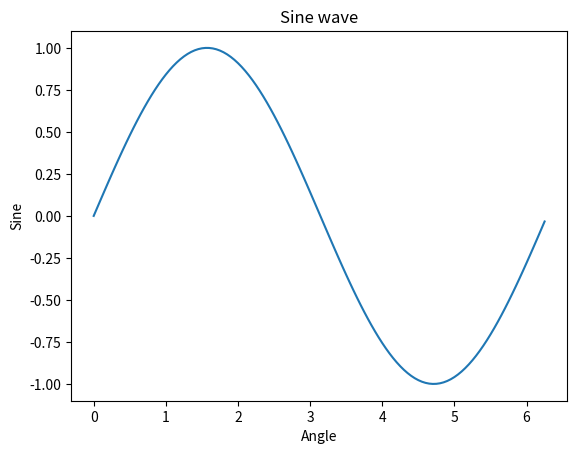

Here is the Python script that generated this plot:
# -*- coding: utf-8 -*-
"""
Created on Sun Jun 26 00:38:17 2022

@author: KIIT
"""

from matplotlib import pyplot as plt
import numpy as np
import math
x=np.arange(0,math.pi*2,0.05)
y=np.sin(x)
plt.plot(x,y)
plt.xlabel("Angle")
plt.ylabel("Sine")
plt.title("Sine wave")
plt.show()
